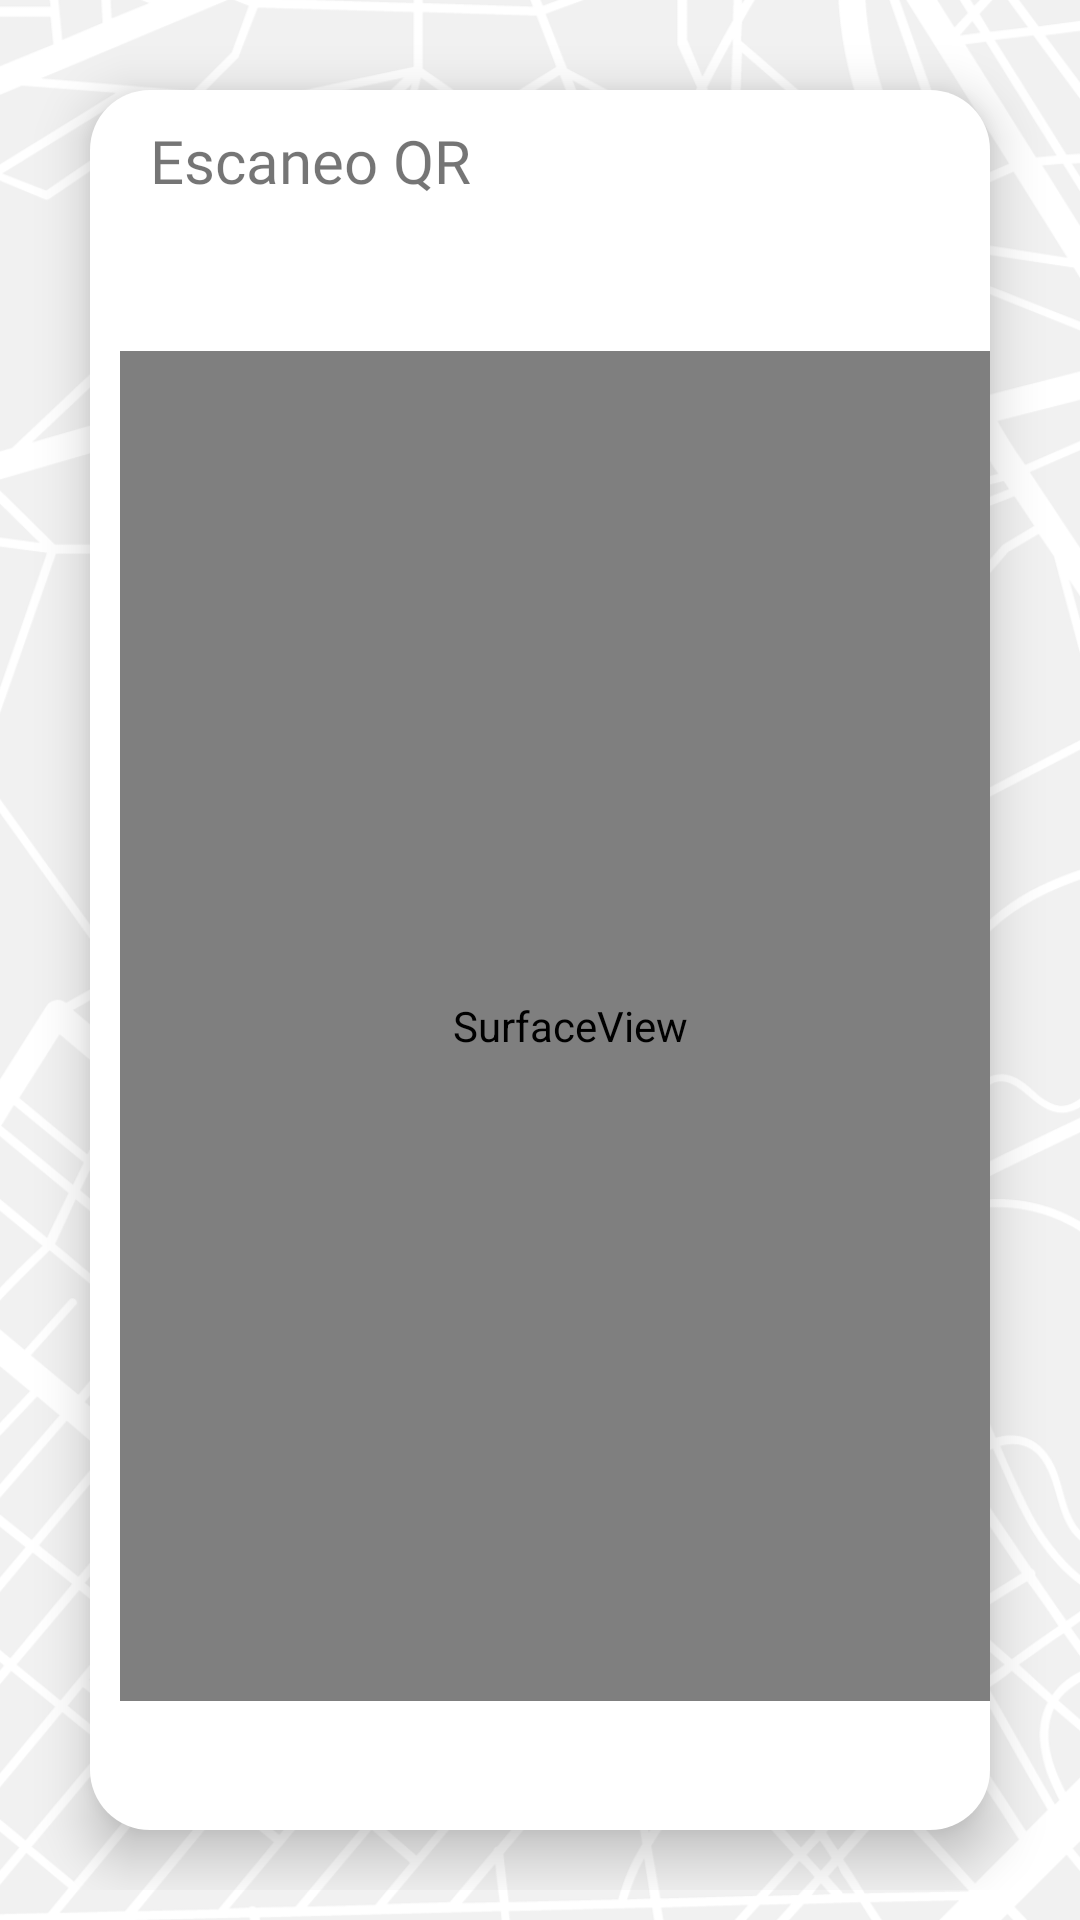

Android layout source for this screen:
<!-- AndroidManifest.xml: fallback theme Theme.MaterialComponents.DayNight.NoActionBar -->
<!-- res/layout/activity_scan_barcode.xml -->
<?xml version="1.0" encoding="utf-8"?>
<RelativeLayout xmlns:android="http://schemas.android.com/apk/res/android"
    android:layout_width="match_parent"
    android:layout_height="match_parent"
    xmlns:tools="http://schemas.android.com/tools"
    android:background="@drawable/fondo_mapa_gris"
    tools:context="com.example.lucianodsepulveda.apppasajero.ui.ScannerQRCodeActivity">

    
    <TextView
        android:id="@+id/tv_network"
        android:layout_width="match_parent"
        android:layout_height="wrap_content"
        android:background="#D83F3F"
        android:fontFamily="@font/alata"
        android:gravity="center"
        android:text="sin conexion"
        android:textColor="#FFFFFF"
        android:textSize="16dp"
        android:visibility="gone"/>


    <LinearLayout
        android:orientation="vertical"
        android:layout_width="match_parent"
        android:layout_height="match_parent"
        android:layout_marginHorizontal="10dp"
        android:layout_marginVertical="10dp">




        <LinearLayout
            android:layout_width="match_parent"
            android:layout_height="match_parent"
            android:orientation="vertical"
            android:layout_marginHorizontal="20dp"
            android:layout_marginVertical="20dp"
            android:background="@drawable/btn_follow_style"
            android:stateListAnimator="@null"
            android:elevation="10dp"
            >


            <TextView
                android:id="@+id/txtBarcodeValue"
                android:layout_width="match_parent"
                android:layout_height="wrap_content"
                android:layout_marginHorizontal="20dp"
                android:layout_marginTop="10dp"
                android:fontFamily="@font/bebasneue_regular"
                android:text="Escaneo QR"
                android:textSize="20sp" />

            <LinearLayout
                android:id="@+id/layoutScanner"
                android:layout_width="wrap_content"
                android:layout_height="wrap_content"
                android:orientation="vertical"
                android:layout_gravity="center">

                <SurfaceView
                    android:id="@+id/surfaceView"
                    android:layout_width="300dp"
                    android:layout_height="450dp"
                    android:layout_marginVertical="50dp"
                    android:layout_marginHorizontal="10dp"
                    />


            </LinearLayout>



        </LinearLayout>



    </LinearLayout>










    
    <Button
        android:id="@+id/btnAtras"
        android:layout_width="wrap_content"
        android:layout_height="38dp"
        android:layout_marginTop="-42dp"
        android:text="Atras"
        android:visibility="invisible" />

</RelativeLayout>



    



<!-- resources referenced by this layout -->
<resources>
  <!-- drawable btn_follow_style (drawable) -->
  <?xml version="1.0" encoding="utf-8"?>
  <shape xmlns:android="http://schemas.android.com/apk/res/android">
  
      <solid android:color="#fff"/>
      <corners android:radius="20dp"/>
  
  
  
  
  
  
  
  
  </shape>
  <!-- drawable fondo_contorno_amarillo (drawable) -->
  <?xml version="1.0" encoding="utf-8"?>
  <shape xmlns:android="http://schemas.android.com/apk/res/android"
      android:shape="rectangle">
          <corners android:radius="25dp"/>
          <stroke android:width="2sp"
              android:color="#ffb200"/>
  </shape>
  
      
      
      
      
      
      
      
  <!-- drawable fondo_mapa_gris: png bitmap (drawable, 245591 bytes) -->
</resources>
